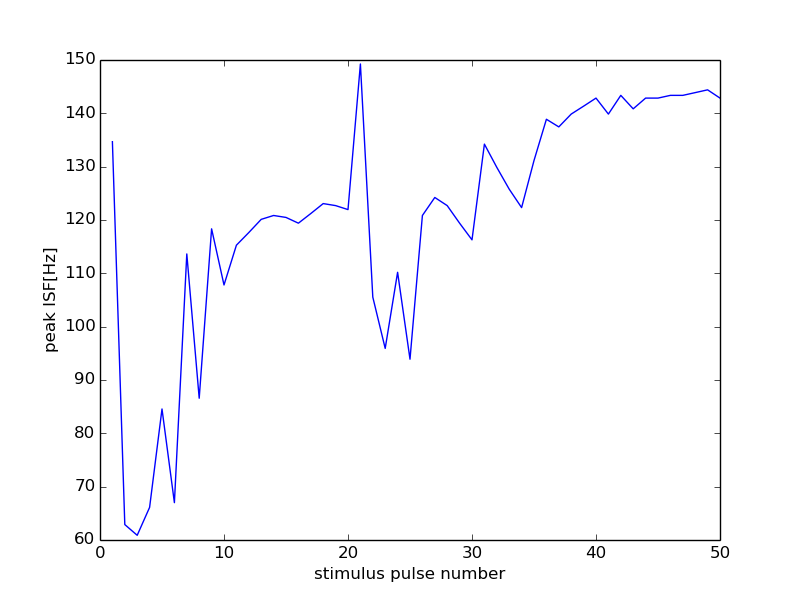

Values plotted in this chart, from the file beside it:
56000, 19500
0, 0
1, 134.7
2, 62.89
3, 60.88
4, 66.12
5, 84.57
6, 67
7, 113.6
8, 86.58
9, 118.3
10, 107.8
11, 115.3
12, 117.6
13, 120.1
14, 120.8
15, 120.5
16, 119.4
17, 121.2
18, 123.1
19, 122.7
20, 122
21, 149.3
22, 105.5
23, 95.92
24, 110.2
25, 93.9
26, 120.8
27, 124.2
28, 122.7
29, 119.4
30, 116.3
31, 134.2
32, 129.9
33, 125.8
34, 122.3
35, 131.1
36, 138.9
37, 137.5
38, 139.9
39, 141.3
40, 142.9
41, 139.9
42, 143.4
43, 140.8
44, 142.9
45, 142.9
46, 143.4
47, 143.4
48, 143.9
49, 144.4
50, 142.9
